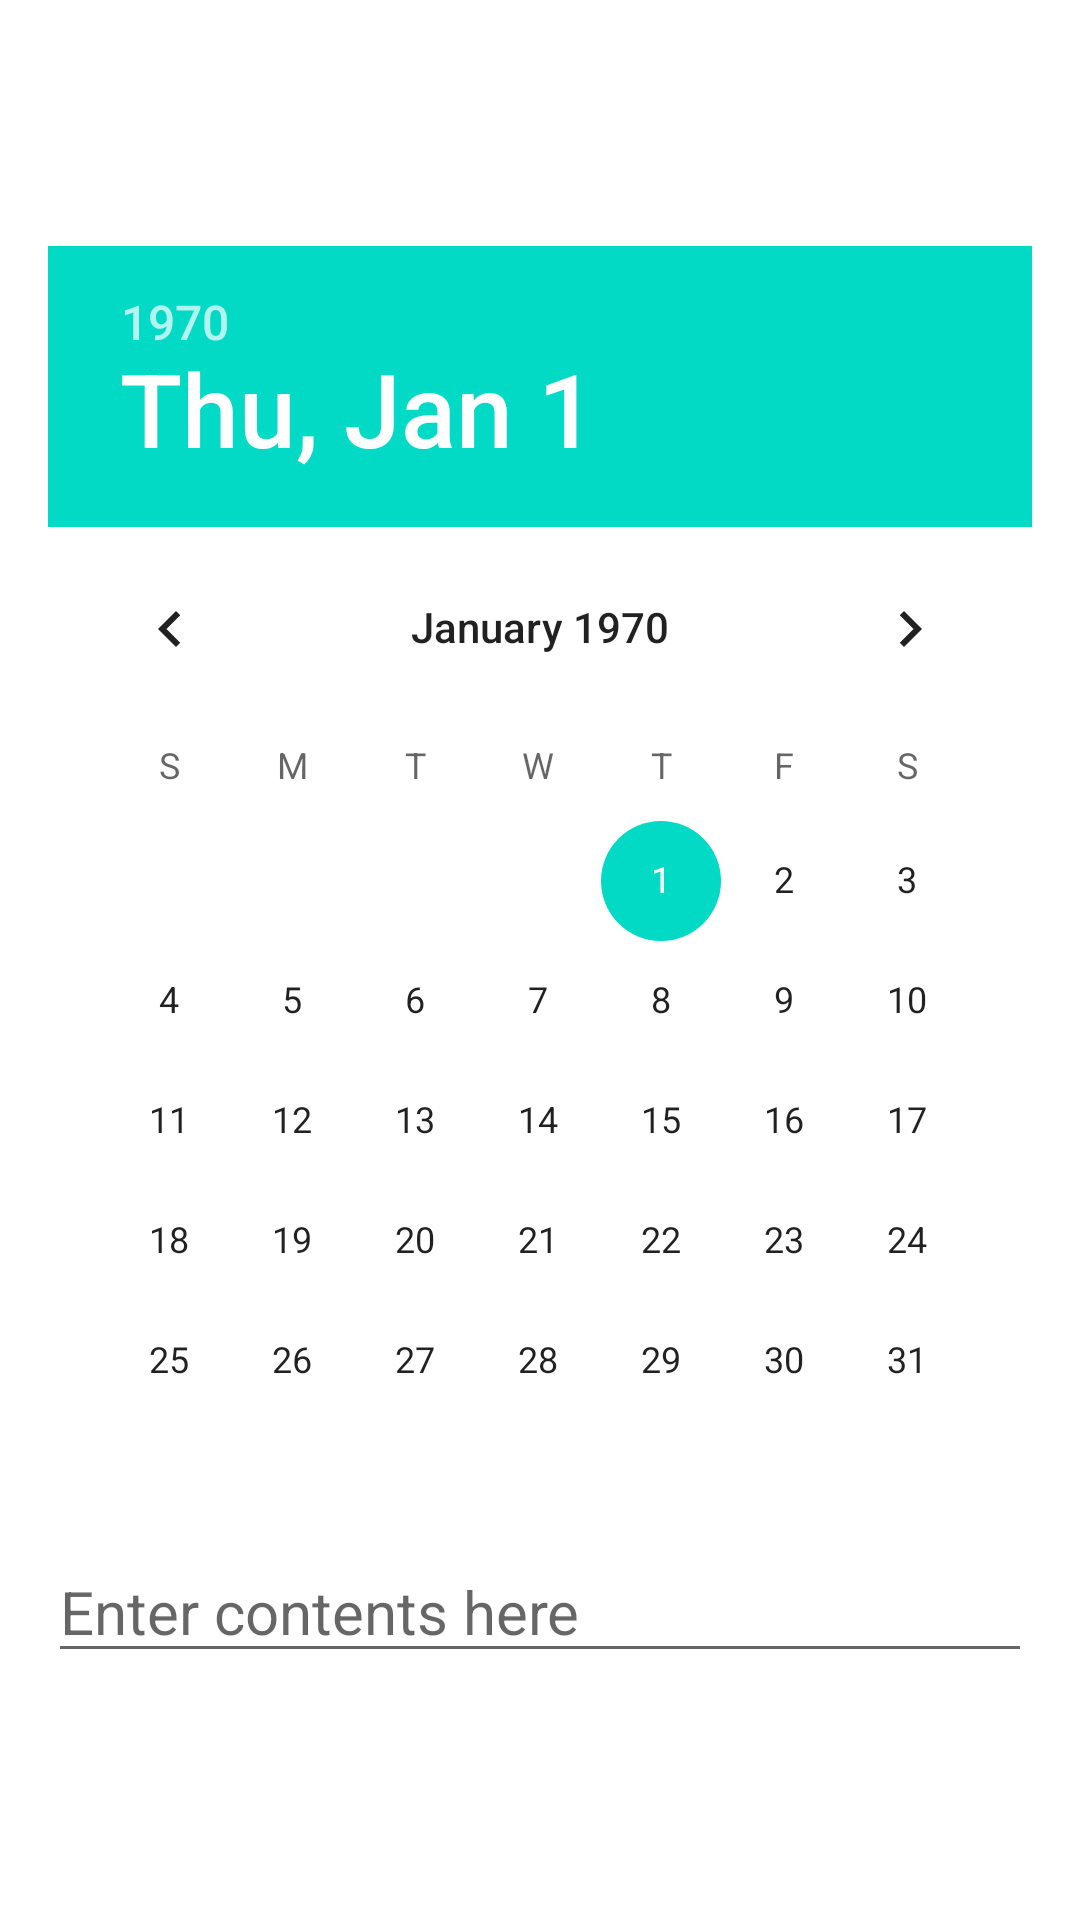

Android layout source for this screen:
<!-- AndroidManifest.xml: application theme Theme.POS_ADMIN -->
<!-- res/layout/dialog_custom.xml -->
<LinearLayout xmlns:android="http://schemas.android.com/apk/res/android"
    android:layout_width="match_parent"
    android:layout_height="wrap_content"
    android:orientation="vertical"

    android:gravity="center"
    android:padding="16dp">

    <DatePicker
        android:id="@+id/date_picker"
        android:layout_width="match_parent"
        android:layout_height="wrap_content" />


    <EditText
        android:id="@+id/text_input"
        android:layout_width="match_parent"
        android:layout_height="wrap_content"
        android:hint="Enter contents here"
        android:textSize="20sp"
        android:maxLines="10"
        android:inputType="textMultiLine" />

</LinearLayout>
<!-- resources referenced by this layout -->
<resources>
  <style name="Theme.POS_ADMIN" parent="Theme.MaterialComponents.DayNight.DarkActionBar">
          
  
          <item name="colorPrimary">@color/dark_blue</item>
          <item name="colorPrimaryVariant">@color/black</item>
          <item name="colorOnPrimary">@color/white</item>
          
          <item name="colorSecondary">@color/teal_200</item>
          <item name="colorSecondaryVariant">@color/teal_700</item>
          <item name="colorOnSecondary">@color/black</item>
          
          <item name="android:statusBarColor">?attr/colorPrimaryVariant</item>
          
  
      </style>
  <color name="dark_blue">#16a1f7</color>
  <color name="black">#FF000000</color>
  <color name="white">#FFFFFFFF</color>
  <color name="teal_200">#FF03DAC5</color>
  <color name="teal_700">#FF018786</color>
</resources>
